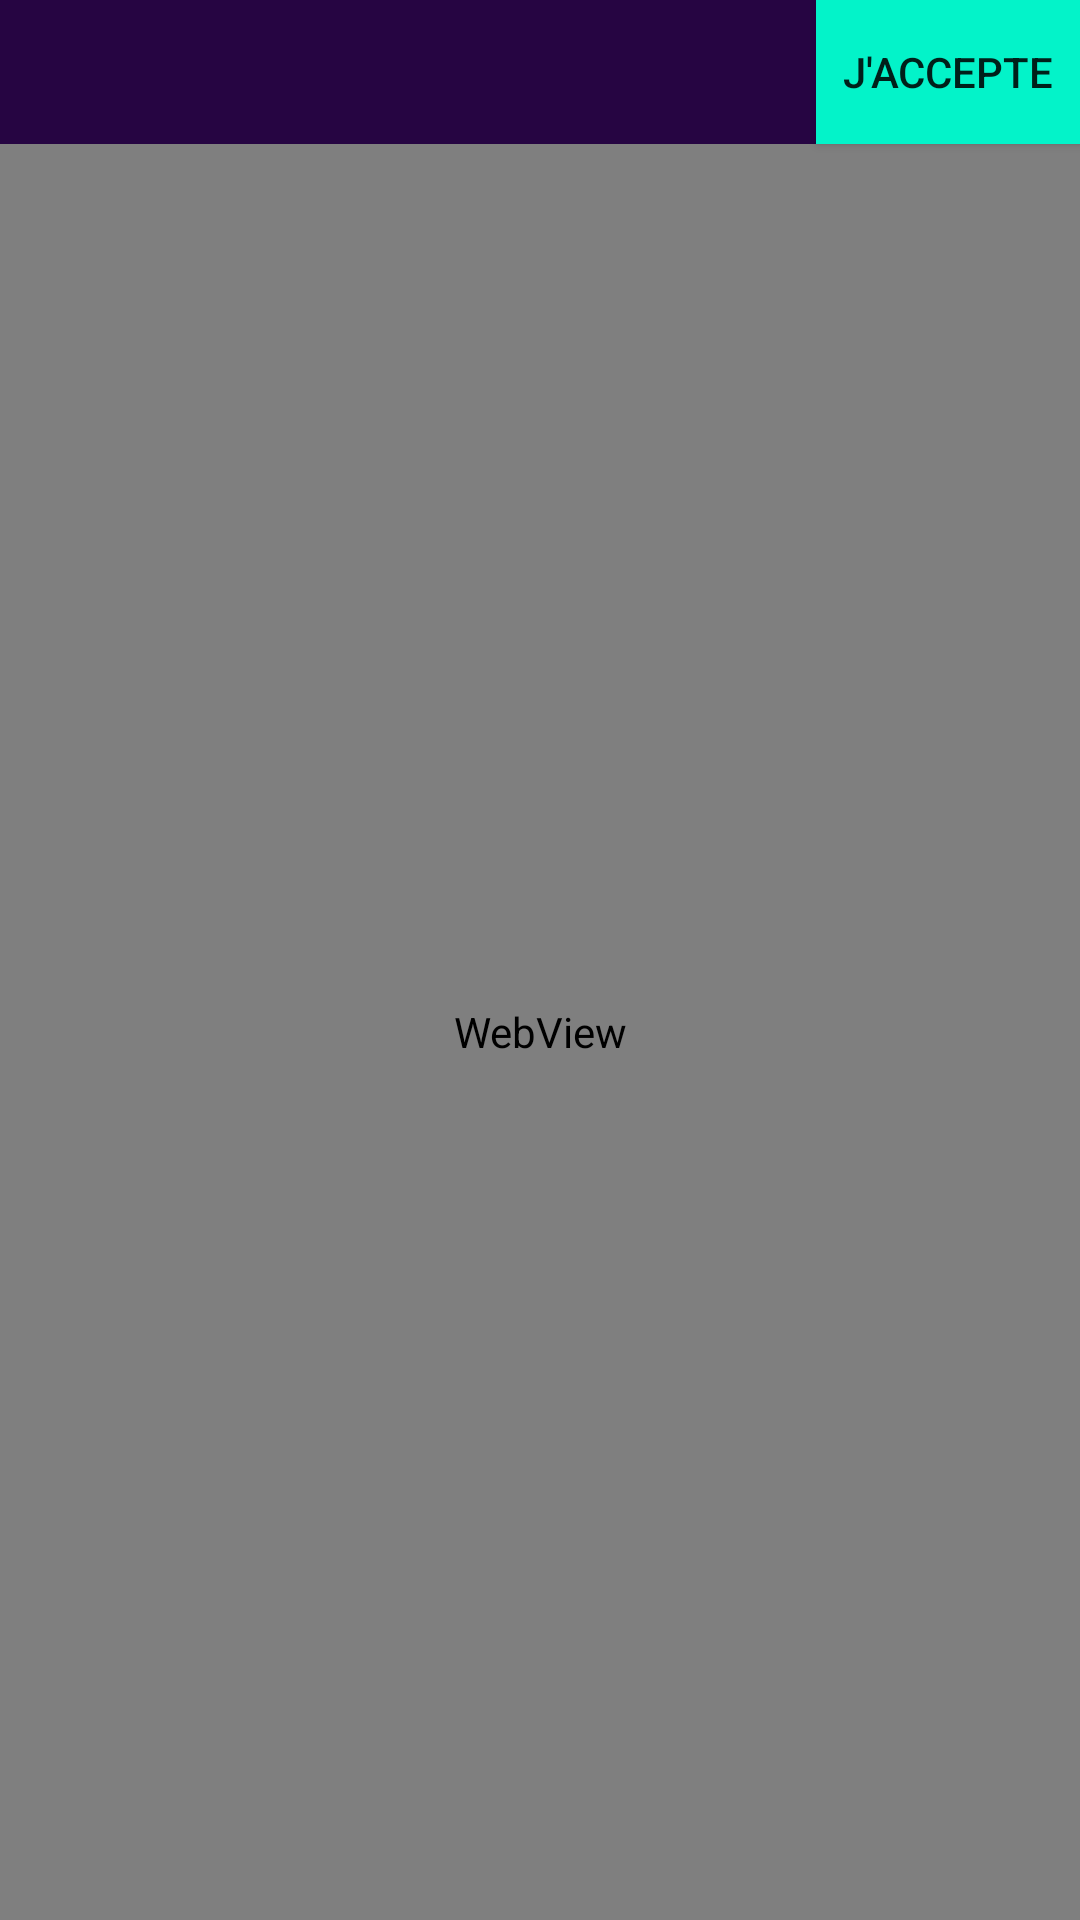

Layout XML and referenced resources for this Android screen:
<!-- AndroidManifest.xml: application theme Theme.AppCompat.Light.NoActionBar -->
<!-- res/layout/activity_condition_general.xml -->
<?xml version="1.0" encoding="utf-8"?>
<RelativeLayout
    xmlns:android="http://schemas.android.com/apk/res/android" android:layout_width="match_parent"
    android:layout_height="match_parent"
    android:background="@drawable/background">

    <Button
        android:id="@+id/validate"
        android:layout_width="wrap_content"
        android:layout_height="wrap_content"
        android:layout_alignParentEnd="true"
        android:layout_alignParentRight="true"
        android:layout_alignParentTop="true"
        android:text="J'accepte"
        android:background="@color/proxi_button_green"/>
    <WebView
        android:layout_width="match_parent"
        android:layout_height="match_parent"
        android:layout_below="@+id/validate"
        android:id="@+id/webview"
    />
</RelativeLayout>
<!-- resources referenced by this layout -->
<resources>
  <color name="proxi_button_green">#03f3c9</color>
  <!-- drawable background: png bitmap (drawable, 19261 bytes) -->
</resources>
